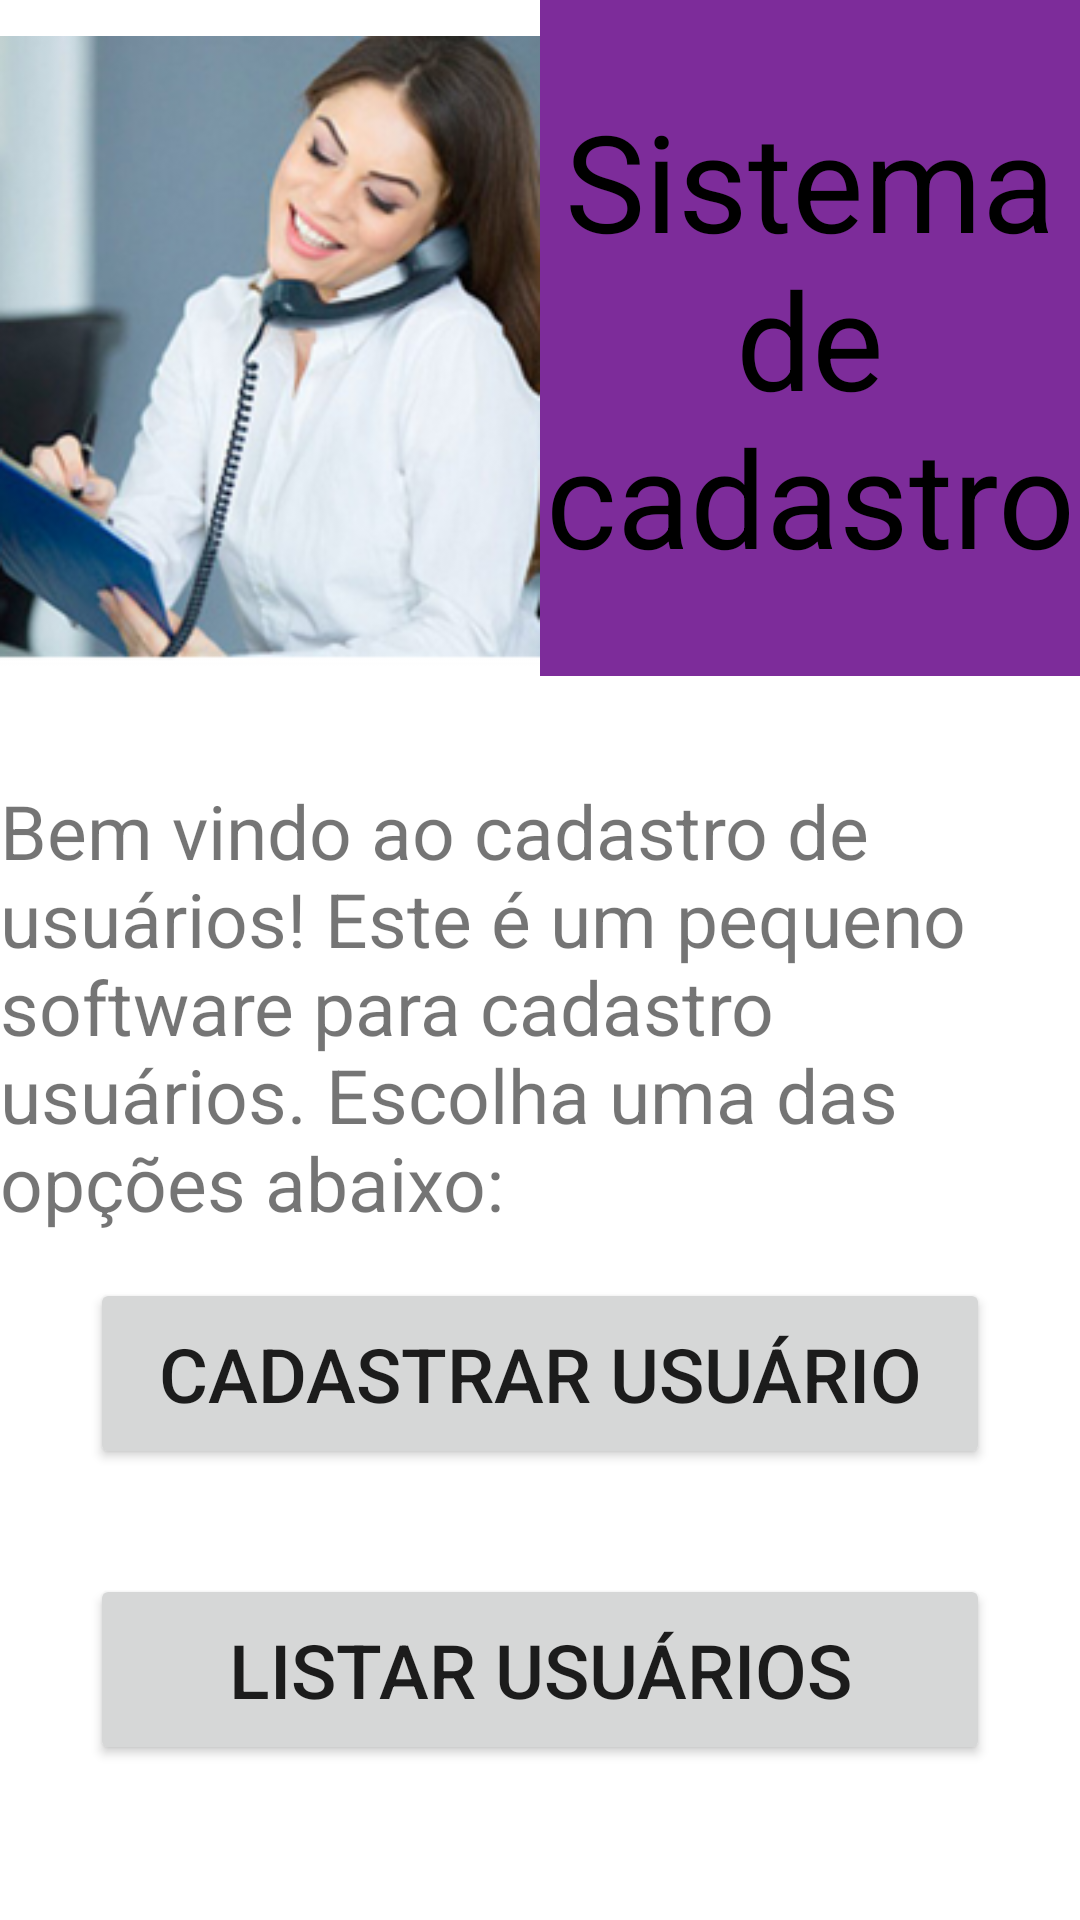

This screen was rendered from an Android layout file. Write that file and the resources it references.
<!-- AndroidManifest.xml: application theme Theme.SistemaDeCadastros -->
<!-- res/layout/tela_principal.xml -->
<?xml version="1.0" encoding="utf-8"?>
<RelativeLayout xmlns:android="http://schemas.android.com/apk/res/android"
    xmlns:app="http://schemas.android.com/apk/res-auto"
    xmlns:tools="http://schemas.android.com/tools"
    android:layout_width="match_parent"
    android:layout_height="match_parent"
    tools:context=".MainActivity">


    <LinearLayout
        android:id="@+id/linear"
        android:layout_width="match_parent"
        android:layout_height="wrap_content"

        android:orientation="horizontal">

        <ImageView
            android:id="@+id/imgSecretaria"
            android:layout_width="match_parent"
            android:layout_height="wrap_content"
            android:layout_weight="1"
            app:srcCompat="@drawable/secretaria" />

        <TextView
            android:id="@+id/titulo"
            android:layout_width="match_parent"
            android:layout_height="wrap_content"
            android:layout_weight="1"
            android:background="@color/purple"
            android:gravity="center"
            android:paddingTop="30dp"
            android:paddingBottom="30dp"
            android:text="Sistema de cadastro"
            android:textColor="@color/black"
            android:textSize="45dp" />

    </LinearLayout>
   <TextView
       android:id="@+id/texto"
       android:layout_width="match_parent"
       android:layout_height="wrap_content"
       android:layout_below="@+id/linear"
       android:text="Bem vindo ao cadastro de usuários! Este é um pequeno software para cadastro usuários. Escolha uma das opções abaixo:"
      android:textSize="25dp"
       android:layout_marginTop="20dp"
       />

    <Button
        android:id="@+id/cadastrar"
        android:layout_width="match_parent"
        android:layout_height="wrap_content"
        android:layout_below="@id/texto"
        android:layout_marginLeft="30dp"
        android:layout_marginTop="15dp"
        android:layout_marginRight="30dp"
        android:padding="15dp"
        android:text="Cadastrar usuário"
        android:textSize="25dp" />

    <Button
        android:id="@+id/lista"
        android:layout_width="match_parent"
        android:layout_height="wrap_content"
        android:layout_below="@+id/cadastrar"
        android:layout_marginLeft="30dp"
        android:layout_marginTop="35dp"
        android:layout_marginRight="30dp"
        android:padding="15dp"
        android:text="Listar usuários"
        android:textSize="25dp" />
</RelativeLayout>
<!-- resources referenced by this layout -->
<resources>
  <color name="black">#FF000000</color>
  <color name="purple">#7D2C9A</color>
  <!-- drawable secretaria: png bitmap (drawable, 75603 bytes) -->
  <style name="Theme.SistemaDeCadastros" parent="Theme.MaterialComponents.DayNight.DarkActionBar">
          
          <item name="colorPrimary">@color/purple_500</item>
          <item name="colorPrimaryVariant">@color/purple_700</item>
          <item name="colorOnPrimary">@color/white</item>
          
          <item name="colorSecondary">@color/teal_200</item>
          <item name="colorSecondaryVariant">@color/teal_700</item>
          <item name="colorOnSecondary">@color/black</item>
          
          <item name="android:statusBarColor" tools:targetApi="l">?attr/colorPrimaryVariant</item>
          
      </style>
  <color name="purple_500">#FF6200EE</color>
  <color name="purple_700">#FF3700B3</color>
  <color name="white">#FFFFFFFF</color>
  <color name="teal_200">#FF03DAC5</color>
  <color name="teal_700">#FF018786</color>
</resources>
